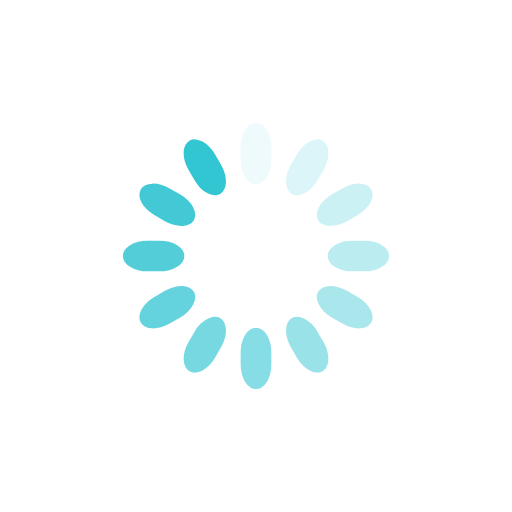
t = 0.00 s
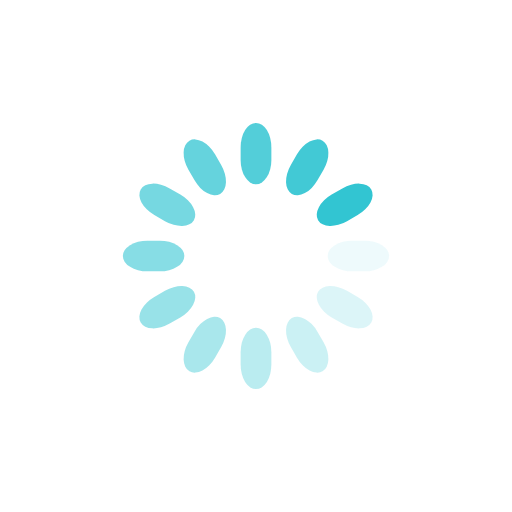
t = 0.25 s
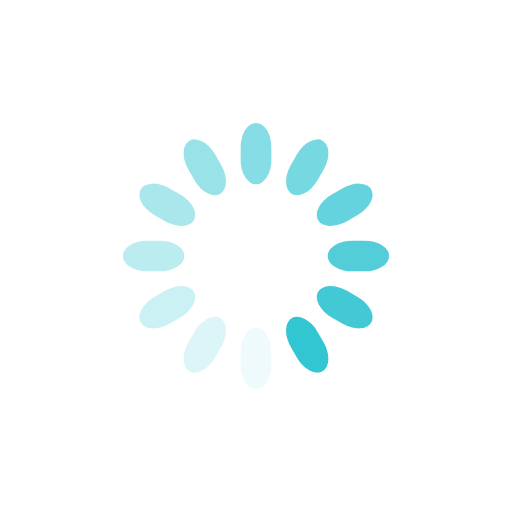
t = 0.50 s
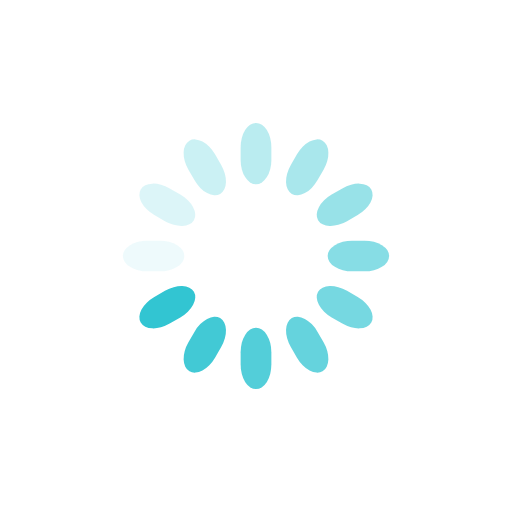
t = 0.75 s

The animated SVG that drew these frames (rendered in a browser with its animation timeline set to each time). Animation: 12 SMIL elements (animate=12); one cycle of 1.00 s, repeats indefinitely.

<svg class="lds-spinner" width="200px"  height="200px"  xmlns="http://www.w3.org/2000/svg" xmlns:xlink="http://www.w3.org/1999/xlink" viewBox="0 0 100 100" preserveAspectRatio="xMidYMid" style="background: rgba(0, 0, 0, 0) none repeat scroll 0% 0%;"><g transform="rotate(0 50 50)">
  <rect x="47" y="24" rx="9.4" ry="4.8" width="6" height="12" fill="#32c5d2">
    <animate attributeName="opacity" values="1;0" keyTimes="0;1" dur="1s" begin="-0.9166666666666666s" repeatCount="indefinite"></animate>
  </rect>
</g><g transform="rotate(30 50 50)">
  <rect x="47" y="24" rx="9.4" ry="4.8" width="6" height="12" fill="#32c5d2">
    <animate attributeName="opacity" values="1;0" keyTimes="0;1" dur="1s" begin="-0.8333333333333334s" repeatCount="indefinite"></animate>
  </rect>
</g><g transform="rotate(60 50 50)">
  <rect x="47" y="24" rx="9.4" ry="4.8" width="6" height="12" fill="#32c5d2">
    <animate attributeName="opacity" values="1;0" keyTimes="0;1" dur="1s" begin="-0.75s" repeatCount="indefinite"></animate>
  </rect>
</g><g transform="rotate(90 50 50)">
  <rect x="47" y="24" rx="9.4" ry="4.8" width="6" height="12" fill="#32c5d2">
    <animate attributeName="opacity" values="1;0" keyTimes="0;1" dur="1s" begin="-0.6666666666666666s" repeatCount="indefinite"></animate>
  </rect>
</g><g transform="rotate(120 50 50)">
  <rect x="47" y="24" rx="9.4" ry="4.8" width="6" height="12" fill="#32c5d2">
    <animate attributeName="opacity" values="1;0" keyTimes="0;1" dur="1s" begin="-0.5833333333333334s" repeatCount="indefinite"></animate>
  </rect>
</g><g transform="rotate(150 50 50)">
  <rect x="47" y="24" rx="9.4" ry="4.8" width="6" height="12" fill="#32c5d2">
    <animate attributeName="opacity" values="1;0" keyTimes="0;1" dur="1s" begin="-0.5s" repeatCount="indefinite"></animate>
  </rect>
</g><g transform="rotate(180 50 50)">
  <rect x="47" y="24" rx="9.4" ry="4.8" width="6" height="12" fill="#32c5d2">
    <animate attributeName="opacity" values="1;0" keyTimes="0;1" dur="1s" begin="-0.4166666666666667s" repeatCount="indefinite"></animate>
  </rect>
</g><g transform="rotate(210 50 50)">
  <rect x="47" y="24" rx="9.4" ry="4.8" width="6" height="12" fill="#32c5d2">
    <animate attributeName="opacity" values="1;0" keyTimes="0;1" dur="1s" begin="-0.3333333333333333s" repeatCount="indefinite"></animate>
  </rect>
</g><g transform="rotate(240 50 50)">
  <rect x="47" y="24" rx="9.4" ry="4.8" width="6" height="12" fill="#32c5d2">
    <animate attributeName="opacity" values="1;0" keyTimes="0;1" dur="1s" begin="-0.25s" repeatCount="indefinite"></animate>
  </rect>
</g><g transform="rotate(270 50 50)">
  <rect x="47" y="24" rx="9.4" ry="4.8" width="6" height="12" fill="#32c5d2">
    <animate attributeName="opacity" values="1;0" keyTimes="0;1" dur="1s" begin="-0.16666666666666666s" repeatCount="indefinite"></animate>
  </rect>
</g><g transform="rotate(300 50 50)">
  <rect x="47" y="24" rx="9.4" ry="4.8" width="6" height="12" fill="#32c5d2">
    <animate attributeName="opacity" values="1;0" keyTimes="0;1" dur="1s" begin="-0.08333333333333333s" repeatCount="indefinite"></animate>
  </rect>
</g><g transform="rotate(330 50 50)">
  <rect x="47" y="24" rx="9.4" ry="4.8" width="6" height="12" fill="#32c5d2">
    <animate attributeName="opacity" values="1;0" keyTimes="0;1" dur="1s" begin="0s" repeatCount="indefinite"></animate>
  </rect>
</g></svg>
